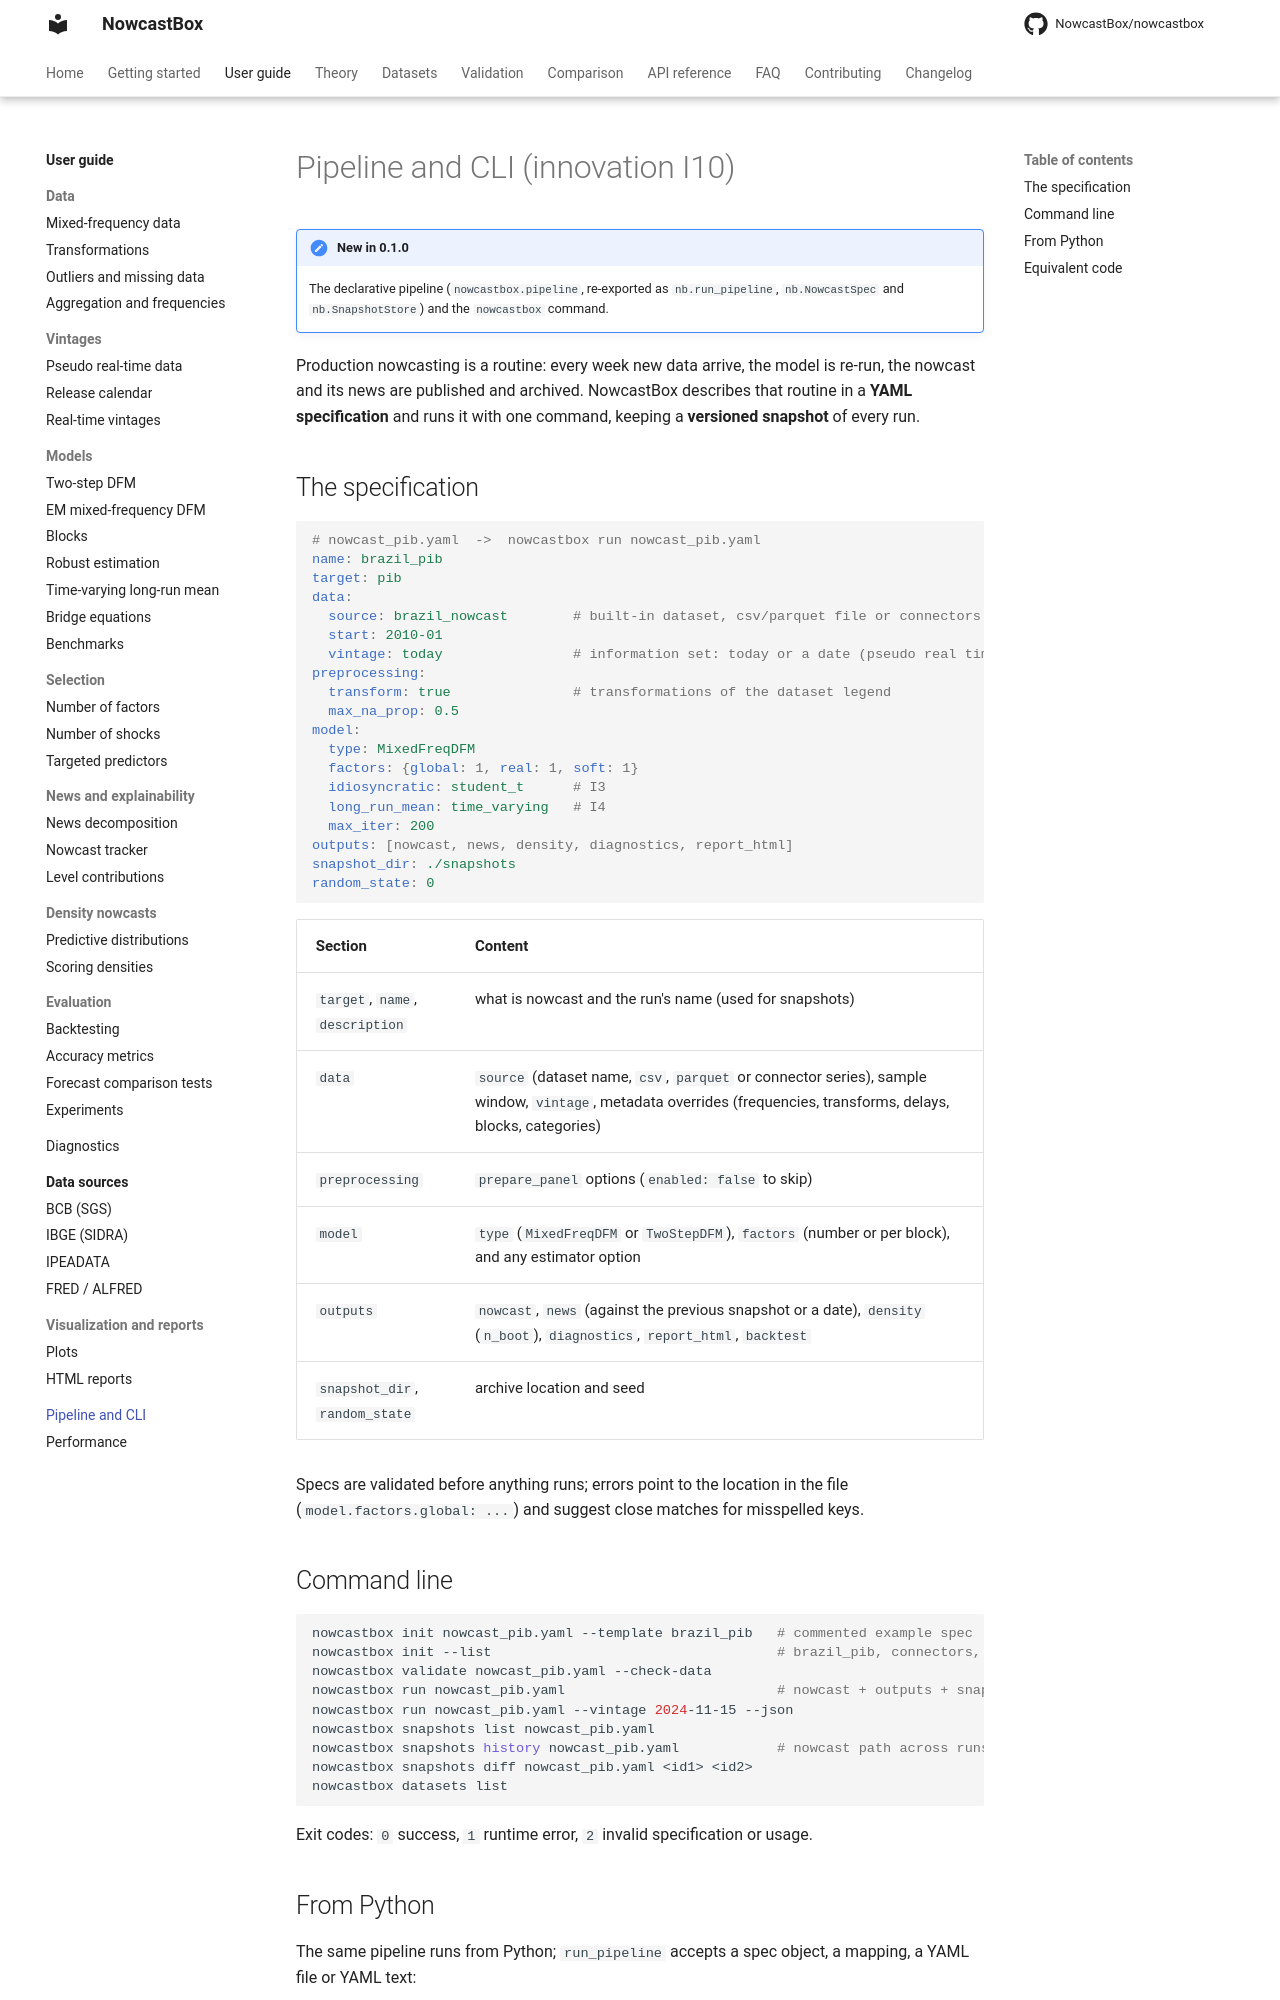

repository: NowcastBox/nowcastbox · page: user-guide/pipeline-cli/index.html · generator: mkdocs

# Pipeline and CLI (innovation I10)

!!! note "New in 0.1.0"
    The declarative pipeline (`nowcastbox.pipeline`, re-exported as `nb.run_pipeline`,
    `nb.NowcastSpec` and `nb.SnapshotStore`) and the `nowcastbox` command.

Production nowcasting is a routine: every week new data arrive, the model is re-run, the
nowcast and its news are published and archived. NowcastBox describes that routine in a
**YAML specification** and runs it with one command, keeping a **versioned snapshot** of
every run.

## The specification

```yaml
# nowcast_pib.yaml  ->  nowcastbox run nowcast_pib.yaml
name: brazil_pib
target: pib
data:
  source: brazil_nowcast        # built-in dataset, csv/parquet file or connectors
  start: 2010-01
  vintage: today                # information set: today or a date (pseudo real time)
preprocessing:
  transform: true               # transformations of the dataset legend
  max_na_prop: 0.5
model:
  type: MixedFreqDFM
  factors: {global: 1, real: 1, soft: 1}
  idiosyncratic: student_t      # I3
  long_run_mean: time_varying   # I4
  max_iter: 200
outputs: [nowcast, news, density, diagnostics, report_html]
snapshot_dir: ./snapshots
random_state: 0
```

| Section | Content |
|---|---|
| `target`, `name`, `description` | what is nowcast and the run's name (used for snapshots) |
| `data` | `source` (dataset name, `csv`, `parquet` or connector series), sample window, `vintage`, metadata overrides (frequencies, transforms, delays, blocks, categories) |
| `preprocessing` | `prepare_panel` options (`enabled: false` to skip) |
| `model` | `type` (`MixedFreqDFM` or `TwoStepDFM`), `factors` (number or per block), and any estimator option |
| `outputs` | `nowcast`, `news` (against the previous snapshot or a date), `density` (`n_boot`), `diagnostics`, `report_html`, `backtest` |
| `snapshot_dir`, `random_state` | archive location and seed |

Specs are validated before anything runs; errors point to the location in the file
(`model.factors.global: ...`) and suggest close matches for misspelled keys.

## Command line

```bash
nowcastbox init nowcast_pib.yaml --template brazil_pib   # commented example spec
nowcastbox init --list                                   # brazil_pib, connectors, csv, simulated
nowcastbox validate nowcast_pib.yaml --check-data
nowcastbox run nowcast_pib.yaml                          # nowcast + outputs + snapshot
nowcastbox run nowcast_pib.yaml --vintage 2024-11-15 --json
nowcastbox snapshots list nowcast_pib.yaml
nowcastbox snapshots history nowcast_pib.yaml            # nowcast path across runs
nowcastbox snapshots diff nowcast_pib.yaml <id1> <id2>
nowcastbox datasets list
```

Exit codes: `0` success, `1` runtime error, `2` invalid specification or usage.
